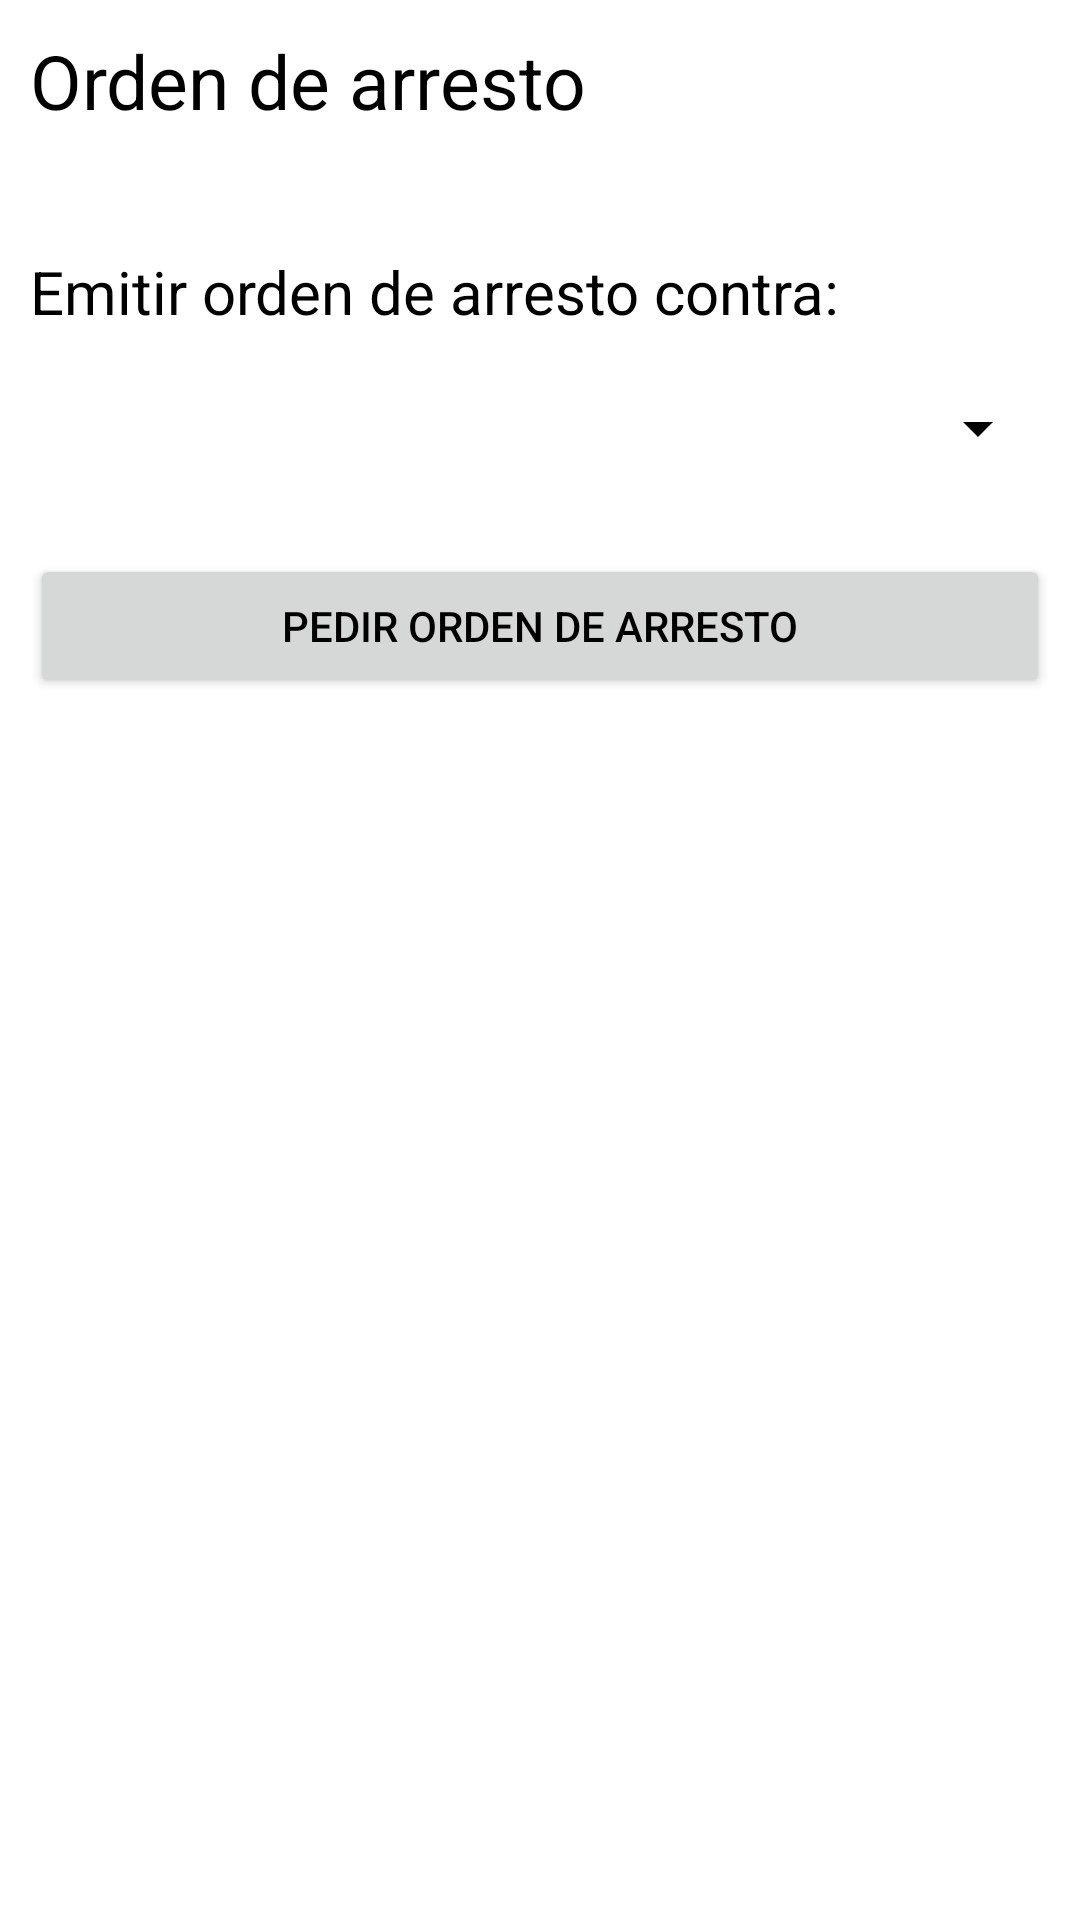

Produce the Android XML layout that renders to this screen, including the resource entries it uses.
<!-- AndroidManifest.xml: application theme AppTheme -->
<!-- res/layout/fragment_orden_arresto.xml -->
<?xml version="1.0" encoding="utf-8"?>
<LinearLayout xmlns:android="http://schemas.android.com/apk/res/android"
    android:layout_width="match_parent"
    android:layout_height="match_parent"
    android:orientation="vertical"
    android:padding="10dp">

    <ScrollView
        android:layout_width="match_parent"
        android:layout_height="wrap_content">

        <LinearLayout
            android:layout_width="match_parent"
            android:layout_height="wrap_content"
            android:orientation="vertical">

            <TextView
                android:layout_width="wrap_content"
                android:layout_height="wrap_content"
                android:text="@string/orden_de_arresto"
                android:textSize="25sp"
                android:layout_gravity="top"/>

            <TextView
                android:layout_width="wrap_content"
                android:layout_height="wrap_content"
                android:text="@string/emitir_orden_de_arresto_contra"
                android:textSize="20sp"
                android:layout_marginTop="40dp"/>
                android:layout_gravity="top"/>

            <Spinner
                android:id="@+id/spinner_villanos"
                android:layout_width="match_parent"
                android:layout_height="wrap_content"
                android:layout_marginTop="20dp"/>

            <Button
                android:id="@+id/emitir_orden"
                android:layout_width="match_parent"
                android:layout_height="wrap_content"
                android:layout_marginTop="30dp"
                android:onClick="emitirOrdenContra"
                android:text="@string/pedir_orden_de_arresto" />

        </LinearLayout>

    </ScrollView>

</LinearLayout>
<!-- resources referenced by this layout -->
<resources>
  <string name="emitir_orden_de_arresto_contra">Emitir orden de arresto contra:</string>
  <string name="orden_de_arresto">Orden de arresto</string>
  <string name="pedir_orden_de_arresto">Pedir orden de arresto</string>
  <style name="AppTheme" parent="Theme.AppCompat.Light.DarkActionBar">
          <item name="colorPrimaryDark">@android:color/holo_orange_dark</item>
          <item name="colorPrimary">@android:color/holo_orange_dark</item>
          <item name="android:textColorPrimary">@android:color/black</item>
          <item name="android:windowBackground">@android:color/white</item>
          <item name="android:editTextColor">@android:color/background_dark</item>
          <item name="android:textColor">@android:color/background_dark</item>
          <item name="colorControlNormal">@android:color/background_dark</item>
          <item name="colorControlActivated">@android:color/holo_orange_dark</item>
          <item name="colorControlHighlight">@android:color/holo_orange_light</item>
      </style>
</resources>
